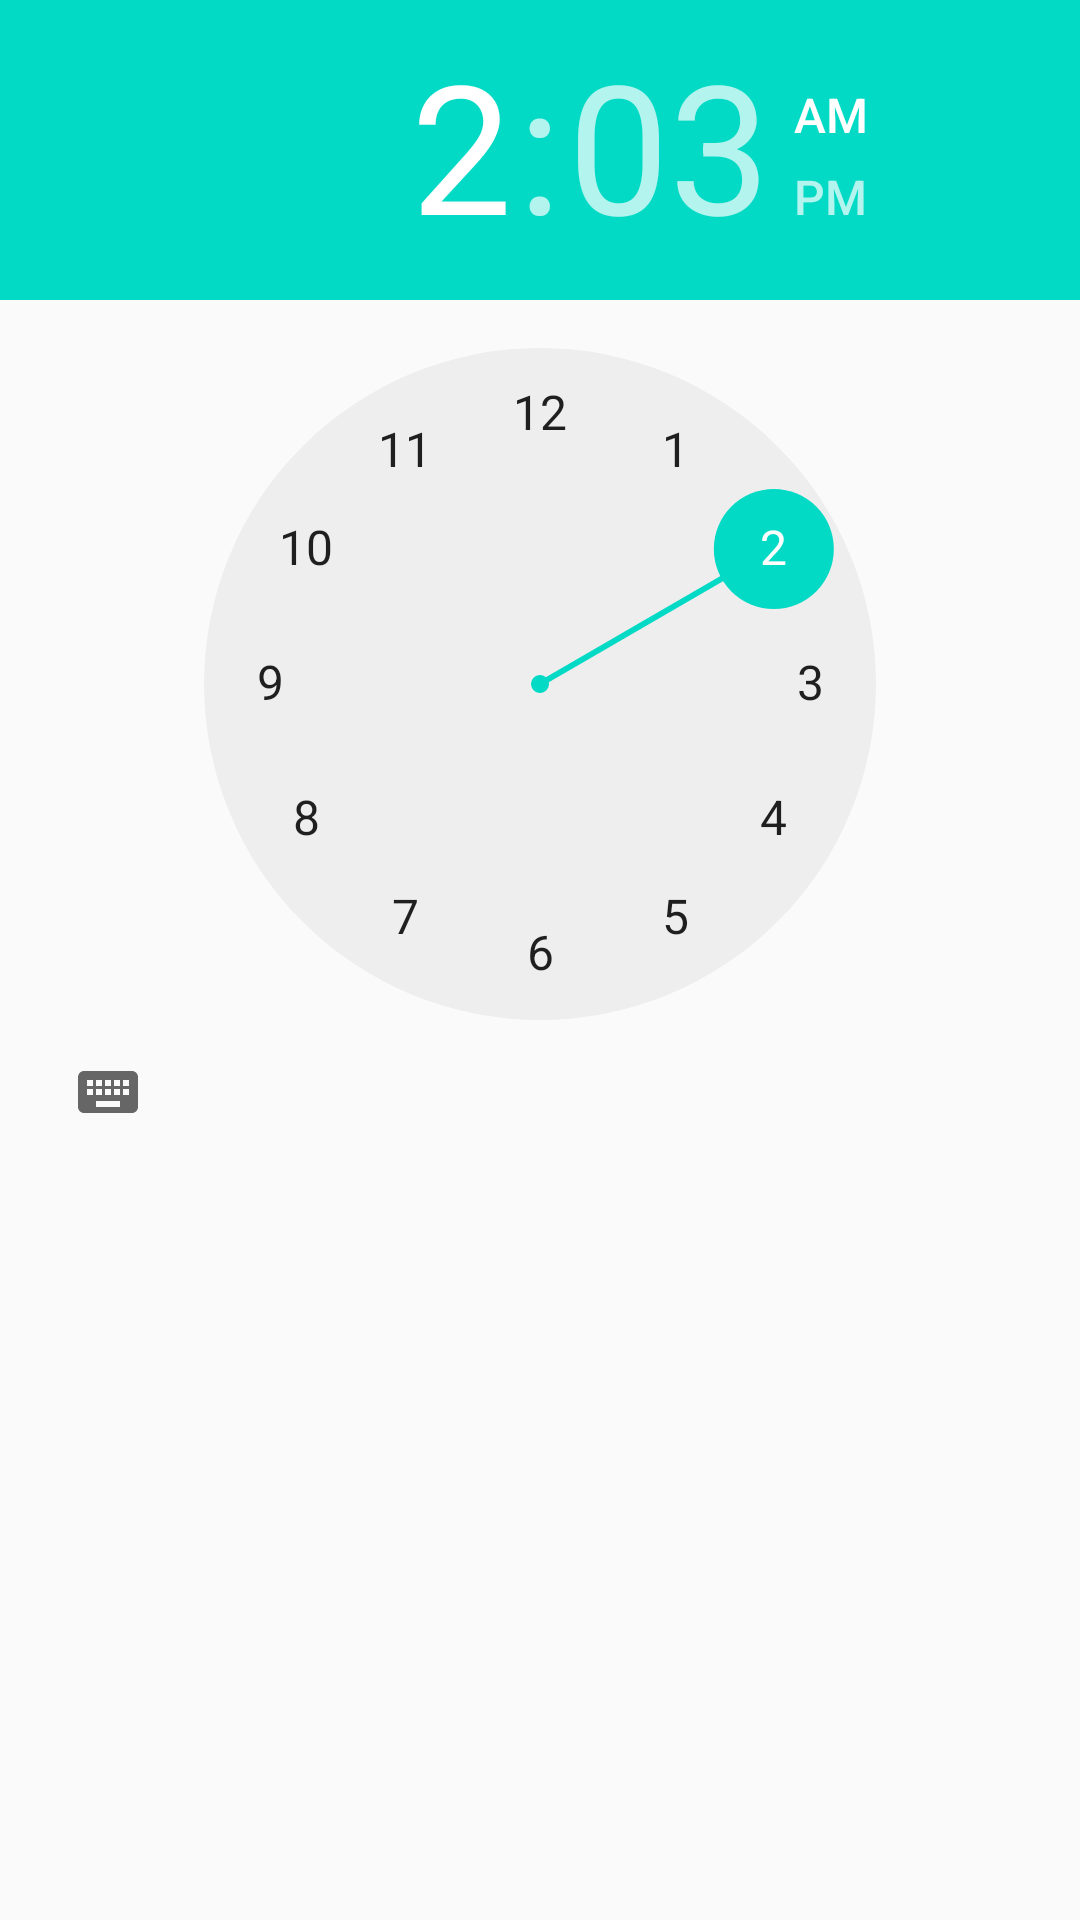

Here is an Android app screen rendered from its layout file. Give the layout XML and the strings, colors and styles it references.
<!-- AndroidManifest.xml: application theme AppTheme -->
<!-- res/layout/dialog_time.xml -->
<?xml version="1.0" encoding="utf-8"?>
<ScrollView xmlns:android="http://schemas.android.com/apk/res/android"
            xmlns:app="http://schemas.android.com/apk/res-auto"
            android:layout_height="match_parent"
            android:layout_width="match_parent">
    <android.widget.TimePicker
            android:id="@+id/dialog_time_picker"
            android:layout_height="wrap_content"
            android:layout_width="wrap_content"/>
</ScrollView>
<!-- resources referenced by this layout -->
<resources>
  <style name="AppTheme" parent="Theme.AppCompat.Light.DarkActionBar">
          
          <item name="colorPrimary">@color/colorPrimary</item>
          <item name="colorPrimaryDark">@color/colorPrimaryDark</item>
          <item name="colorAccent">@color/colorAccent</item>
      </style>
  <!-- not gathered from this repository: default colours our renderer supplied (Android Studio template values) -->
  <color name="colorPrimary">#FF6200EE</color>
  <color name="colorPrimaryDark">#FF3700B3</color>
  <color name="colorAccent">#FF03DAC5</color>
</resources>
